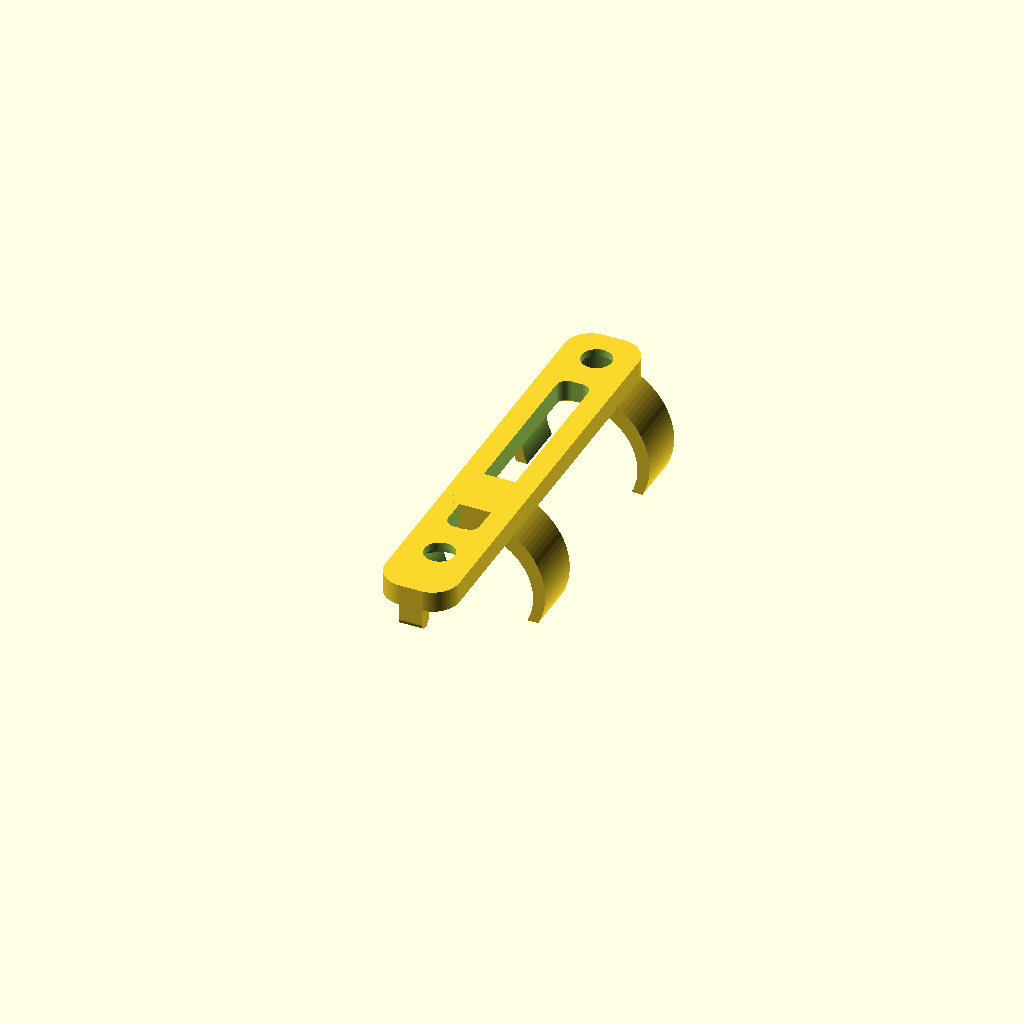
Cell 1: rendered with the file's own defaults.
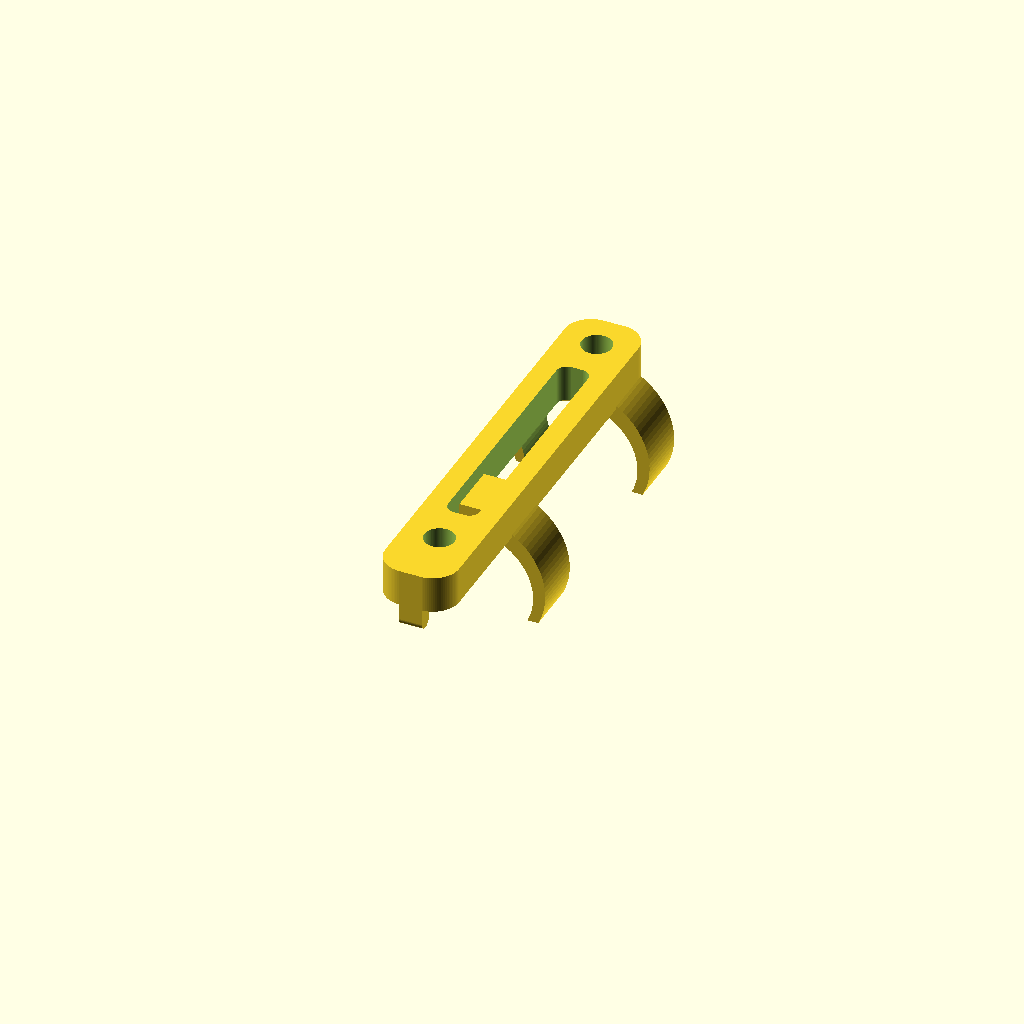
Cell 2 — height set to 6, the other parameters unchanged.
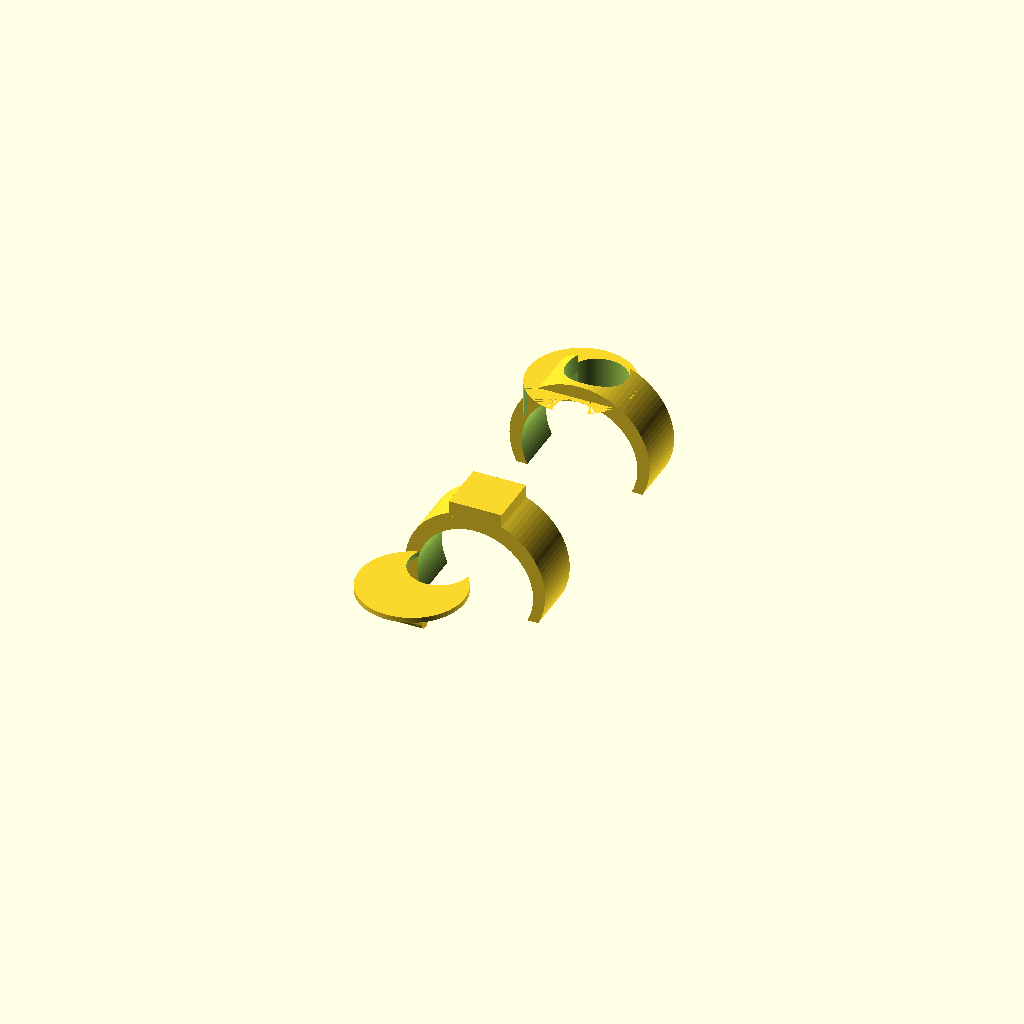
Cell 3: the same model with radius = 20.
One fixed orthographic camera (rotation 55°, 0°, 25°; colour scheme Cornfield) for every cell.
Source of the model, rondo/gas_holder.scad:
$fn = 90;


height = 3;
radius = 10;
screws = 64;
screw_diameter = 5.8;
support_height = 10;

translate([-2, 0, 0]) twoHoles();
//translate([0, 80, -12]) #gas();

module twoHoles() {
    difference() {
        translate([-1, 0, 0]) {
            translate([1, 6, 0]) minkowski() {
                cube([14 - radius, 83 - radius, height]);
                cylinder(d = radius, h = 1);
            }
            translate([1, 75, -6]) minkowski() {
                cube([14 - radius, 14 - radius, 1]);
                cylinder(d = radius, h = 6);
            }
        }
        translate([2, 13, -4]) {
            translate([0, 0, 0]) scale([1.1, 1.1, 1.1]) fork_screw();
            translate([0, screws, 0]) scale([1.1, 1.1, 1.1]) fork_screw();
        }
         
        translate([1, 23, -2]) {
            translate([0, 0, 0]) minkowski() {
                cube([2, 44, 10]);
                cylinder(d = 4, h = 1);
            }
        }
        
        translate([-8, 39, -20]) {
            translate([7, 1, 0]) cube([6, 20, 20]);
            translate([0, 20.9, 0]) cube([20, 20, 20]);
            translate([10, 38, 0]) scale([1.1, 1.1, 1.1]) cylinder(d = 10.4, h = 18);
        }
    }
    
    difference() {
        translate([2, 80, -10.8]) {
            clamp();
        }
        translate([2, 13, -4]) {
            translate([0, screws, 0]) scale([1.1, 1.1, 1.1]) fork_screw();
        }
    }
    
    translate([2, 37.5, -10.8]) {
        clamp();
        translate([-5, -10, 11.8]) cube([10, 10, 3]);
    }
    
    translate([-0.2, 2.503, -3]) {
        rotate([0, 90, 0]) cylinder(d = 3, h = 4.4);
        translate([0, -1.5, 0]) cube([4.4, 3, 3]);
    } 
}

module clamp() {
    rotate([90, 0, 0]) {
        difference() {
            cylinder(d = 26.6, h = 10);
            translate([0, -1, -1]) cylinder(d = 22, h = 12);
            translate([-20, -25.8, -5]) cube([40, 20, 20]);
        }
    }
}

module gas() {
    rotate([90, 0, 0]) {
        cylinder(d = 22, h = 53);
        translate([0, 0, 53]) cylinder(d = 24, h = 34);
    }
}

module fork_screw() {
    cylinder(d = 10.4, h = 6);
    cylinder(d = 5.2, h = 30);
}
Parameter table extracted from the source (name, type, default, range or options):
height: number, default 3
radius: number, default 10
screws: number, default 64
screw_diameter: number, default 5.8
support_height: number, default 10
